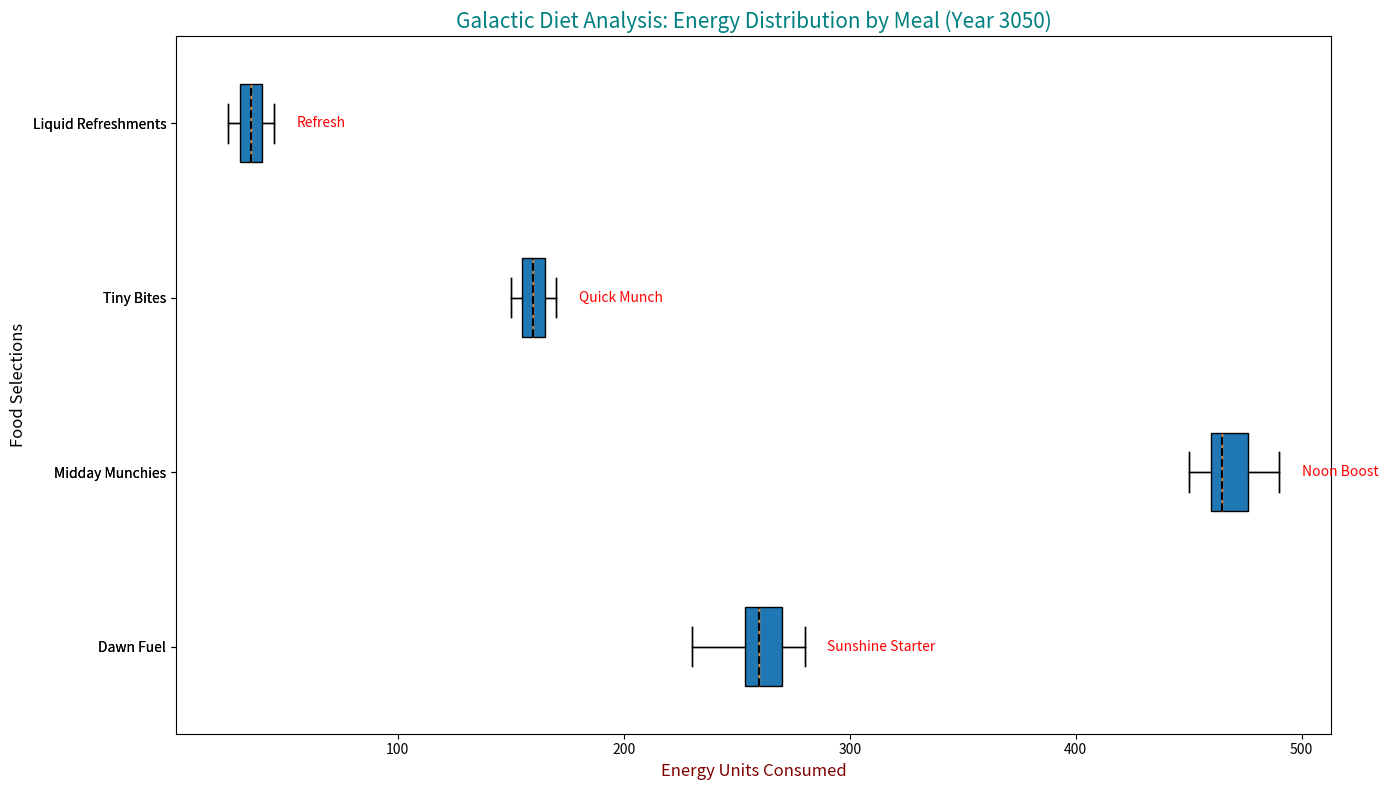

The matplotlib source for this figure:
import matplotlib.pyplot as plt

meal_types = ['Dawn Fuel', 'Midday Munchies', 'Tiny Bites', 'Liquid Refreshments']
calorie_intake = [
    [230, 250, 245, 270, 260, 255, 240, 255, 250, 265, 270, 275, 280, 260, 245, 250, 230, 255, 260, 250, 265, 270, 270, 255, 250, 275, 260, 265, 250, 255, 260, 270, 270, 275, 280, 260, 255, 270, 265, 250, 255, 270, 270, 275, 250, 255, 270, 265, 275, 280, 255, 260],
    [460, 470, 450, 480, 490, 475, 465, 460, 450, 480, 490, 475, 465, 460, 450, 490, 480, 475, 460, 450, 460, 475, 480, 465, 460, 475, 480, 490, 450, 460, 475, 460, 475, 450, 480, 465, 475, 480, 460, 450, 460, 480, 470, 465, 455, 470, 450, 480, 455, 465, 470, 460],
    [150, 160, 155, 170, 165, 160, 155, 160, 155, 165, 170, 165, 160, 155, 150, 165, 170, 155, 150, 160, 155, 165, 170, 155, 150, 165, 160, 165, 155, 150, 165, 155, 165, 150, 170, 155, 165, 160, 155, 150, 160, 170, 165, 155, 150, 170, 155, 165, 150, 155, 160, 150],
    [30, 35, 25, 40, 45, 35, 30, 32, 28, 42, 40, 35, 32, 30, 25, 40, 45, 35, 32, 28, 32, 35, 40, 35, 30, 35, 45, 40, 32, 30, 35, 32, 35, 25, 40, 35, 38, 40, 32, 30, 35, 40, 35, 32, 30, 40, 25, 40, 35, 32, 30, 28]
]

fig, ax = plt.subplots(figsize=(14, 8))

boxplot = ax.boxplot(calorie_intake, vert=False, patch_artist=True, labels=meal_types)

colors = ['#5F9EA0', '#FFD700', '#8A2BE2', '#FF4500']
for patch, color in zip(boxplot['boxes'], colors):
    patch.set_facecolor(color)

medianprops = dict(linestyle='--', linewidth=1.5, color='black')
ax.boxplot(calorie_intake, vert=False, patch_artist=True, labels=meal_types, 
           medianprops=medianprops)

plt.title('Galactic Diet Analysis: Energy Distribution by Meal (Year 3050)', fontsize=15, color='teal')
plt.ylabel('Food Selections', fontsize=12)
plt.xlabel('Energy Units Consumed', fontsize=12, color='maroon')

ax.xaxis.grid(False)

annotations = ["Sunshine Starter", "Noon Boost", "Quick Munch", "Refresh"]
for i, annotation in enumerate(annotations):
    ax.text(max(calorie_intake[i]) + 10, i + 1, annotation, ha='left', va='center', fontsize=10, color='red')

for box in boxplot['boxes']:
    box.set(linewidth=0)

plt.tight_layout()
plt.show()
